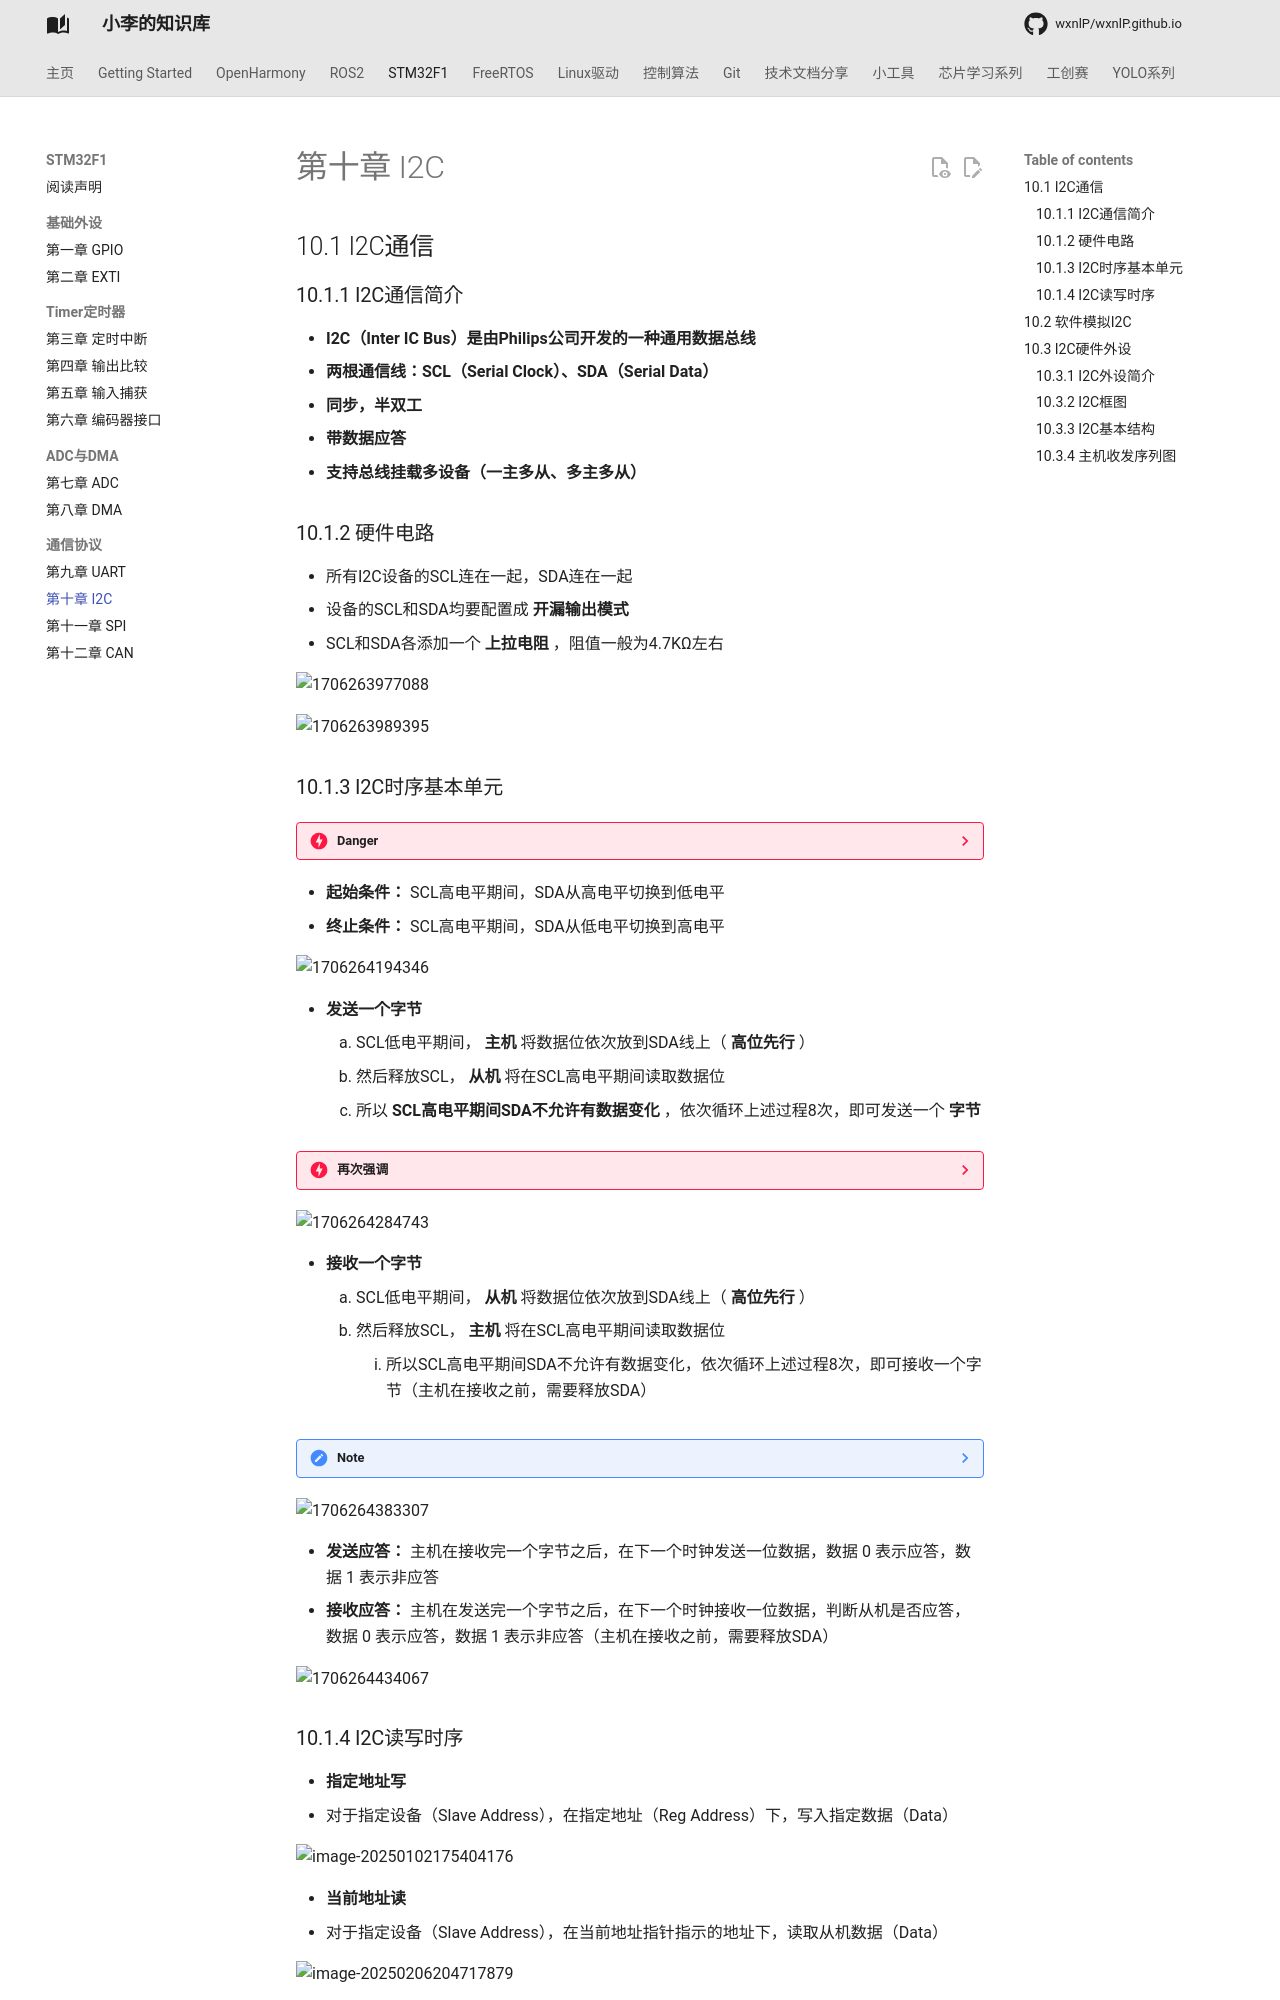

repository: wxnlP/wxnlP.github.io · page: study/STM32/10.I2C通信/index.html · generator: mkdocs

## 10.1 I2C通信

### 10.1.1 I2C通信简介

- **I2C（Inter IC Bus）是由Philips公司开发的一种通用数据总线**
- **两根通信线：SCL（Serial Clock）、SDA（Serial Data）**
- **同步，半双工**
- **带数据应答**
- **支持总线挂载多设备（一主多从、多主多从）**

### 10.1.2 硬件电路

- 所有I2C设备的SCL连在一起，SDA连在一起
- 设备的SCL和SDA均要配置成 **开漏输出模式**
- SCL和SDA各添加一个 **上拉电阻** ，阻值一般为4.7KΩ左右

![1706263977088](https://tonmoon.obs.cn-east-3.myhuaweicloud.com/img/tonmoon/1706263977088.png)

![1706263989395](https://tonmoon.obs.cn-east-3.myhuaweicloud.com/img/tonmoon/1706263989395.png)

### 10.1.3 I2C时序基本单元

???danger  
    应该明白，SCL为时钟线，而SDA为数据传输线。

- **起始条件：** SCL高电平期间，SDA从高电平切换到低电平
- **终止条件：** SCL高电平期间，SDA从低电平切换到高电平

![1706264194346](https://tonmoon.obs.cn-east-3.myhuaweicloud.com/img/tonmoon/1706264194346.png)

- **发送一个字节**
  1. SCL低电平期间， **主机** 将数据位依次放到SDA线上（ **高位先行** ）
  2. 然后释放SCL， **从机** 将在SCL高电平期间读取数据位
  3. 所以 **SCL高电平期间SDA不允许有数据变化** ，依次循环上述过程8次，即可发送一个 **字节** 

???danger "再次强调"  
    一个高低电平信号，代表一个二进制位，即一个bit，一个字节位为 8 个bit

![1706264284743](https://tonmoon.obs.cn-east-3.myhuaweicloud.com/img/tonmoon/1706264284743.png)

- **接收一个字节**
  1. SCL低电平期间， **从机** 将数据位依次放到SDA线上（ **高位先行** ）
  2. 然后释放SCL， **主机** 将在SCL高电平期间读取数据位
     1. 所以SCL高电平期间SDA不允许有数据变化，依次循环上述过程8次，即可接收一个字节（主机在接收之前，需要释放SDA）

???note  
    接收和发送主要在于主机和从机，是谁往SDA上放数据和谁从SDA读数据，需要注意的是 **主机在接收之前，需要释放SDA** ，释放即置高电平。

![1706264383307](https://tonmoon.obs.cn-east-3.myhuaweicloud.com/img/tonmoon/1706264383307.png)

- **发送应答：** 主机在接收完一个字节之后，在下一个时钟发送一位数据，数据 0 表示应答，数据 1 表示非应答
- **接收应答：** 主机在发送完一个字节之后，在下一个时钟接收一位数据，判断从机是否应答，数据 0 表示应答，数据 1 表示非应答（主机在接收之前，需要释放SDA）

![1706264434067](https://tonmoon.obs.cn-east-3.myhuaweicloud.com/img/tonmoon/1706264434067.png)
